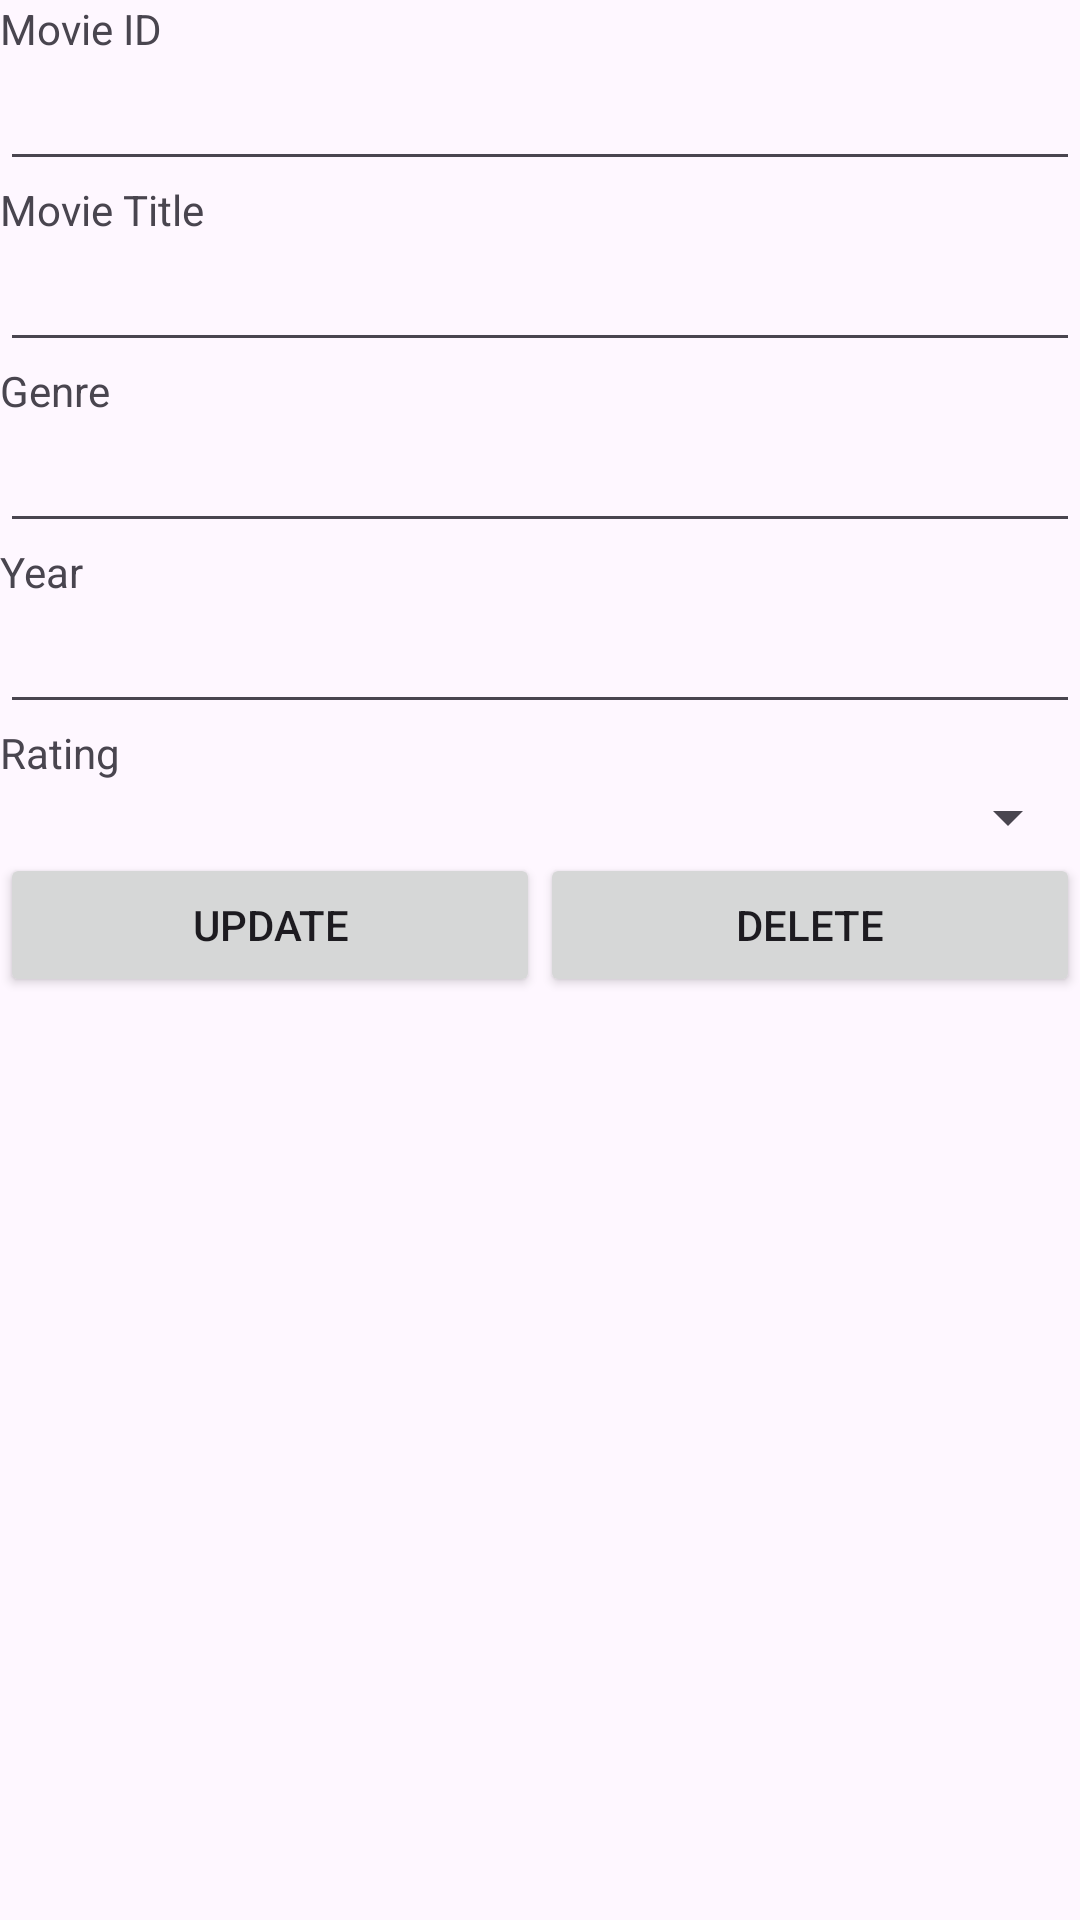

Android layout source for this screen:
<!-- AndroidManifest.xml: application theme Theme.MoreMoviesLesson12 -->
<!-- res/layout/activity_edit_movie.xml -->
<?xml version="1.0" encoding="utf-8"?>
<LinearLayout xmlns:android="http://schemas.android.com/apk/res/android"
    xmlns:app="http://schemas.android.com/apk/res-auto"
    xmlns:tools="http://schemas.android.com/tools"
    android:layout_width="match_parent"
    android:layout_height="wrap_content"
    android:orientation="vertical"
    tools:context=".EditMovieActivity">

    <TextView
        android:id="@+id/tvMovieID"
        android:layout_width="wrap_content"
        android:layout_height="wrap_content"
        android:layout_weight="0"
        android:text="Movie ID" />

    <EditText
        android:id="@+id/etMovieID"
        android:layout_width="match_parent"
        android:layout_height="wrap_content"
        android:layout_weight="0"
        android:ems="10"
        android:inputType="text" />

    <TextView
        android:id="@+id/tvMovieTitle"
        android:layout_width="wrap_content"
        android:layout_height="wrap_content"
        android:layout_weight="0"
        android:text="Movie Title" />

    <EditText
        android:id="@+id/etMovieTitle"
        android:layout_width="match_parent"
        android:layout_height="wrap_content"
        android:layout_weight="0"
        android:ems="10"
        android:inputType="text" />

    <TextView
        android:id="@+id/tVGenre"
        android:layout_width="match_parent"
        android:layout_height="wrap_content"
        android:layout_weight="0"
        android:text="Genre" />

    <EditText
        android:id="@+id/etGenre"
        android:layout_width="match_parent"
        android:layout_height="wrap_content"
        android:layout_weight="0"
        android:ems="10"
        android:inputType="text" />

    <TextView
        android:id="@+id/tVYear"
        android:layout_width="match_parent"
        android:layout_height="wrap_content"
        android:layout_weight="0"
        android:text="Year" />

    <EditText
        android:id="@+id/etYear"
        android:layout_width="match_parent"
        android:layout_height="wrap_content"
        android:layout_weight="0"
        android:ems="10"
        android:inputType="text" />

    <TextView
        android:id="@+id/tVRating"
        android:layout_width="match_parent"
        android:layout_height="wrap_content"
        android:layout_weight="0"
        android:text="Rating" />

    <Spinner
        android:id="@+id/spn"
        android:layout_width="match_parent"
        android:layout_height="wrap_content"
        android:layout_weight="0" />

    <LinearLayout
        android:layout_width="match_parent"
        android:layout_height="match_parent"
        android:layout_weight="0"
        android:orientation="horizontal">

        <Button
            android:id="@+id/buttonUpdate"
            android:layout_width="wrap_content"
            android:layout_height="wrap_content"
            android:layout_weight="1"
            android:text="UPDATE" />

        <Button
            android:id="@+id/buttonDelete"
            android:layout_width="wrap_content"
            android:layout_height="wrap_content"
            android:layout_weight="1"
            android:text="DELETE" />

    </LinearLayout>

    <LinearLayout
        android:layout_width="match_parent"
        android:layout_height="wrap_content"
        android:layout_weight="0"
        android:orientation="vertical">

        <Button
            android:id="@+id/buttonCancel"
            android:layout_width="match_parent"
            android:layout_height="wrap_content"
            android:text="CANCEL" />
    </LinearLayout>

</LinearLayout>
<!-- resources referenced by this layout -->
<resources>
  <style name="Theme.MoreMoviesLesson12" parent="Base.Theme.MoreMoviesLesson12" />
  <style name="Base.Theme.MoreMoviesLesson12" parent="Theme.Material3.DayNight.NoActionBar">
          
          
      </style>
</resources>
